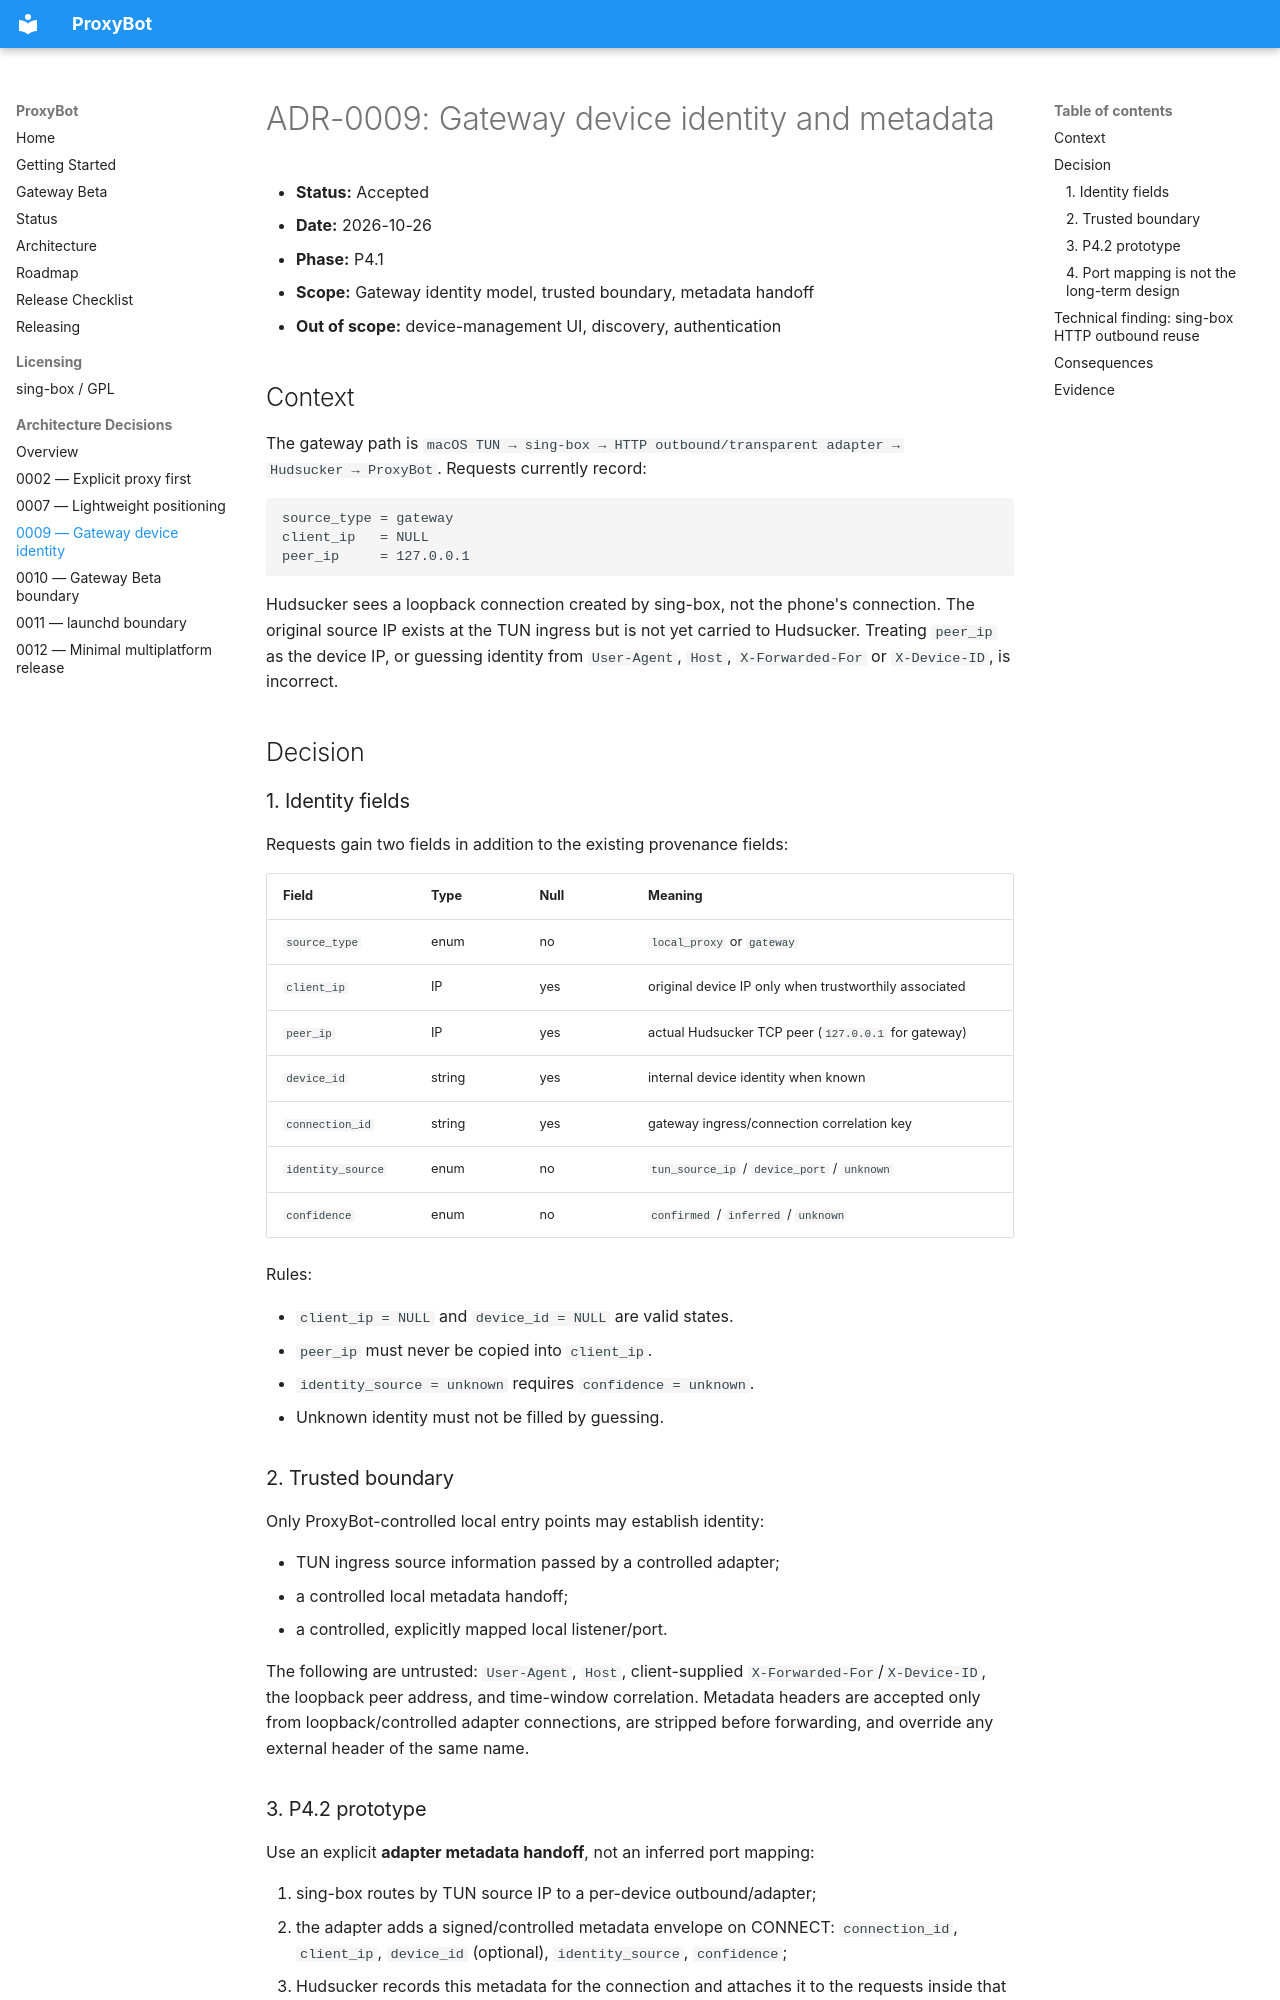

repository: mbpz/proxybot · page: adr/0009-gateway-device-identity/index.html · generator: mkdocs

# ADR-0009: Gateway device identity and metadata

- **Status:** Accepted
- **Date:** 2026-10-26
- **Phase:** P4.1
- **Scope:** Gateway identity model, trusted boundary, metadata handoff
- **Out of scope:** device-management UI, discovery, authentication

## Context

The gateway path is `macOS TUN → sing-box → HTTP outbound/transparent adapter →
Hudsucker → ProxyBot`. Requests currently record:

```text
source_type = gateway
client_ip   = NULL
peer_ip     = 127.0.0.1
```

Hudsucker sees a loopback connection created by sing-box, not the phone's
connection. The original source IP exists at the TUN ingress but is not yet
carried to Hudsucker. Treating `peer_ip` as the device IP, or guessing identity
from `User-Agent`, `Host`, `X-Forwarded-For` or `X-Device-ID`, is incorrect.

## Decision

### 1. Identity fields

Requests gain two fields in addition to the existing provenance fields:

| Field | Type | Null | Meaning |
| --- | --- | --- | --- |
| `source_type` | enum | no | `local_proxy` or `gateway` |
| `client_ip` | IP | yes | original device IP only when trustworthily associated |
| `peer_ip` | IP | yes | actual Hudsucker TCP peer (`127.0.0.1` for gateway) |
| `device_id` | string | yes | internal device identity when known |
| `connection_id` | string | yes | gateway ingress/connection correlation key |
| `identity_source` | enum | no | `tun_source_ip` / `device_port` / `unknown` |
| `confidence` | enum | no | `confirmed` / `inferred` / `unknown` |

Rules:

- `client_ip = NULL` and `device_id = NULL` are valid states.
- `peer_ip` must never be copied into `client_ip`.
- `identity_source = unknown` requires `confidence = unknown`.
- Unknown identity must not be filled by guessing.

### 2. Trusted boundary

Only ProxyBot-controlled local entry points may establish identity:

- TUN ingress source information passed by a controlled adapter;
- a controlled local metadata handoff;
- a controlled, explicitly mapped local listener/port.

The following are untrusted: `User-Agent`, `Host`, client-supplied
`X-Forwarded-For`/`X-Device-ID`, the loopback peer address, and time-window
correlation. Metadata headers are accepted only from loopback/controlled
adapter connections, are stripped before forwarding, and override any external
header of the same name.
